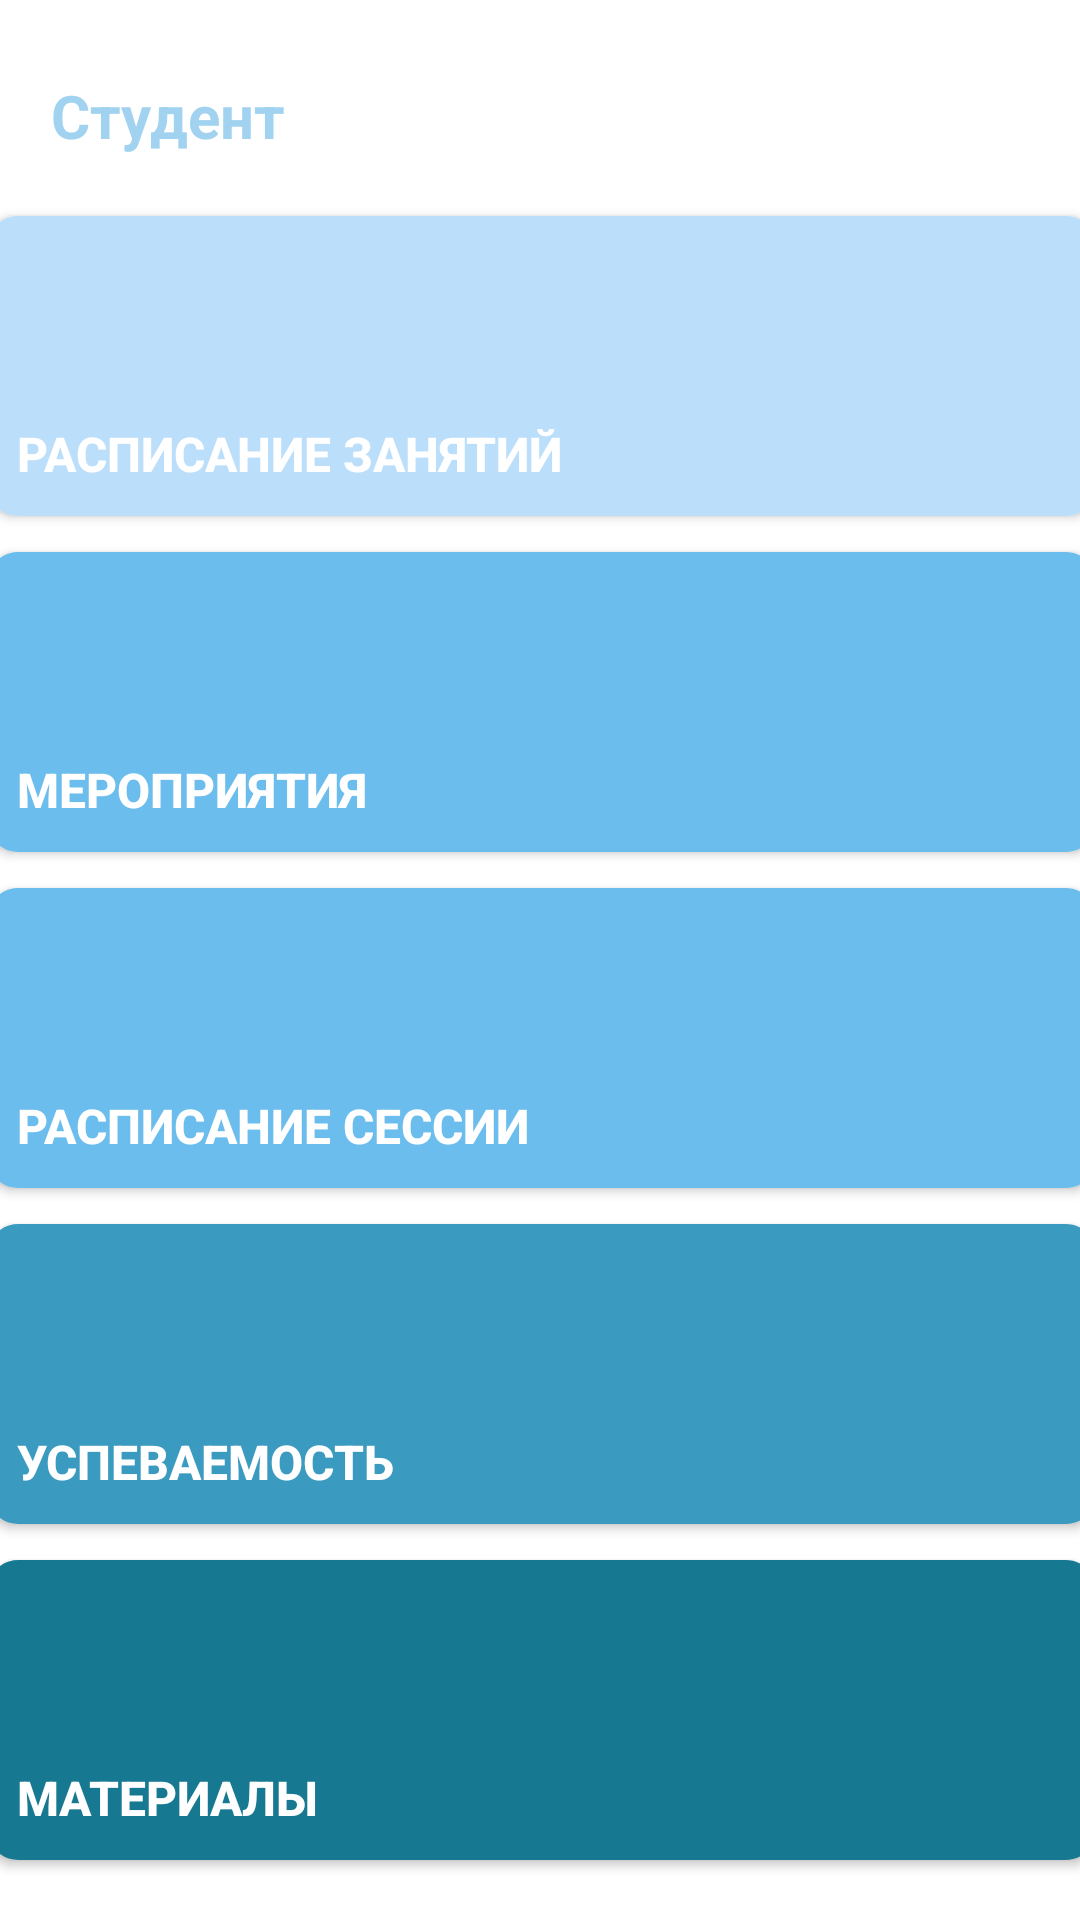

The Android layout XML behind this screen, and the referenced resources:
<!-- AndroidManifest.xml: application theme Theme.StudentSystemApp -->
<!-- res/layout/activity_home_student.xml -->
<?xml version="1.0" encoding="utf-8"?>
<androidx.constraintlayout.widget.ConstraintLayout xmlns:android="http://schemas.android.com/apk/res/android"
    xmlns:app="http://schemas.android.com/apk/res-auto"
    xmlns:tools="http://schemas.android.com/tools"
    android:layout_width="match_parent"
    android:layout_height="match_parent"
    tools:context=".studentActivities.HomeActivityStudent">

    <androidx.appcompat.widget.AppCompatButton
        android:id="@+id/go_to_materials"
        android:layout_width="370dp"
        android:layout_height="100dp"
        android:layout_marginTop="12dp"
        android:background="@drawable/button_style_blue_5"
        android:gravity="bottom|left"
        android:text="Материалы"
        android:textColor="#FFFFFF"
        android:textSize="16sp"
        android:textStyle="bold"
        app:layout_constraintEnd_toEndOf="parent"
        app:layout_constraintHorizontal_bias="0.487"
        app:layout_constraintStart_toStartOf="parent"
        app:layout_constraintTop_toBottomOf="@+id/go_to_perfomance" />

    <androidx.appcompat.widget.AppCompatButton
        android:id="@+id/go_to_perfomance"
        android:layout_width="370dp"
        android:layout_height="100dp"
        android:layout_marginTop="12dp"
        android:background="@drawable/button_style_blue_4"
        android:gravity="bottom|left"
        android:text="Успеваемость"
        android:textColor="#FFFFFF"
        android:textSize="16sp"
        android:textStyle="bold"
        app:layout_constraintEnd_toEndOf="parent"
        app:layout_constraintHorizontal_bias="0.487"
        app:layout_constraintStart_toStartOf="parent"
        app:layout_constraintTop_toBottomOf="@+id/go_to_sessia_shedule" />

    <androidx.appcompat.widget.AppCompatButton
        android:id="@+id/go_to_sessia_shedule"
        android:layout_width="370dp"
        android:layout_height="100dp"
        android:layout_marginTop="12dp"
        android:background="@drawable/button_style_blue_3"
        android:gravity="bottom|left"
        android:text="Расписание сессии"
        android:textColor="#FFFFFF"
        android:textSize="16sp"
        android:textStyle="bold"
        app:layout_constraintEnd_toEndOf="parent"
        app:layout_constraintHorizontal_bias="0.487"
        app:layout_constraintStart_toStartOf="parent"
        app:layout_constraintTop_toBottomOf="@+id/go_to_event_schedule" />

    <androidx.appcompat.widget.AppCompatButton
        android:id="@+id/to_class_schedule_button"
        android:layout_width="370dp"
        android:layout_height="100dp"
        android:layout_marginTop="20dp"
        android:background="@drawable/button_style"
        android:gravity="bottom|left"
        android:text="Расписание занятий"
        android:textColor="#FFFFFF"
        android:textSize="16sp"
        android:textStyle="bold"
        app:layout_constraintEnd_toEndOf="parent"
        app:layout_constraintHorizontal_bias="0.487"
        app:layout_constraintStart_toStartOf="parent"
        app:layout_constraintTop_toBottomOf="@+id/textView3" />

    <androidx.appcompat.widget.AppCompatButton
        android:id="@+id/go_to_event_schedule"
        android:layout_width="370dp"
        android:layout_height="100dp"
        android:layout_marginTop="12dp"
        android:background="@drawable/button_style_blue_3"
        android:gravity="bottom|left"
        android:text="Мероприятия"
        android:textAlignment="textStart"
        android:textColor="#FFFFFF"
        android:textSize="16sp"
        android:textStyle="bold"
        app:layout_constraintEnd_toEndOf="parent"
        app:layout_constraintHorizontal_bias="0.487"
        app:layout_constraintStart_toStartOf="parent"
        app:layout_constraintTop_toBottomOf="@+id/to_class_schedule_button" />

    <TextView
        android:id="@+id/textView3"
        android:layout_width="wrap_content"
        android:layout_height="wrap_content"
        android:layout_marginTop="25dp"
        android:text="Студент"
        android:textColor="@color/blue_2"
        android:textSize="20sp"
        android:textStyle="bold"
        app:layout_constraintEnd_toEndOf="parent"
        app:layout_constraintHorizontal_bias="0.06"
        app:layout_constraintStart_toStartOf="parent"
        app:layout_constraintTop_toTopOf="parent" />
</androidx.constraintlayout.widget.ConstraintLayout>
<!-- resources referenced by this layout -->
<resources>
  <color name="blue_2">#a1d3f0</color>
  <!-- drawable button_style (drawable) -->
  <?xml version="1.0" encoding="utf-8"?>
  <selector xmlns:android="http://schemas.android.com/apk/res/android" >
      <item android:state_pressed="true" >
          <shape android:shape="rectangle"  >
              <corners android:radius="10dip" />
              <stroke android:width="1dip" android:color="@color/blue_4" />
              <solid android:color="@color/blue_4"/>
          </shape>
      </item>
      <item >
          <shape android:shape="rectangle"  >
              <corners android:radius="10dip" />
              <stroke android:width="1dip" android:color="@color/blue_1" />
              <solid android:color="@color/blue_1"/>
              <padding android:left="10dp"/>
              <padding android:bottom="10dp"/>
          </shape>
      </item>
  </selector>
  <!-- drawable button_style_blue_3 (drawable) -->
  <?xml version="1.0" encoding="utf-8"?>
  <selector xmlns:android="http://schemas.android.com/apk/res/android" >
      <item android:state_pressed="true" >
          <shape android:shape="rectangle"  >
              <corners android:radius="10dip" />
              <stroke android:width="1dip" android:color="@color/blue_4" />
  
          </shape>
      </item>
      <item >
          <shape android:shape="rectangle"  >
              <corners android:radius="10dip" />
              <stroke android:width="1dip" android:color="@color/blue_3" />
              <solid android:color="@color/blue_3"/>
              <padding android:left="10dp"/>
              <padding android:bottom="10dp"/>
          </shape>
      </item>
  </selector>
  <!-- drawable button_style_blue_4 (drawable) -->
  <?xml version="1.0" encoding="utf-8"?>
  <selector xmlns:android="http://schemas.android.com/apk/res/android" >
      <item android:state_pressed="true" >
          <shape android:shape="rectangle"  >
              <corners android:radius="10dip" />
              <stroke android:width="1dip" android:color="@color/blue_5" />
          </shape>
      </item>
      <item >
          <shape android:shape="rectangle"  >
              <corners android:radius="10dip" />
              <stroke android:width="1dip" android:color="@color/blue_4" />
              <solid android:color="@color/blue_4"/>
              <padding android:left="10dp"/>
              <padding android:bottom="10dp"/>
          </shape>
      </item>
  </selector>
  <!-- drawable button_style_blue_5 (drawable) -->
  <?xml version="1.0" encoding="utf-8"?>
  <selector xmlns:android="http://schemas.android.com/apk/res/android" >
      <item android:state_pressed="true" >
          <shape android:shape="rectangle"  >
              <corners android:radius="10dip" />
              <stroke android:width="1dip" android:color="@color/blue_6" />
          </shape>
      </item>
      <item >
          <shape android:shape="rectangle"  >
              <corners android:radius="10dip" />
              <stroke android:width="1dip" android:color="@color/blue_5" />
              <solid android:color="@color/blue_5"/>
              <padding android:left="10dp"/>
              <padding android:bottom="10dp"/>
          </shape>
      </item>
  </selector>
  <style name="Theme.StudentSystemApp" parent="Theme.MaterialComponents.DayNight.DarkActionBar">
          
          <item name="colorPrimary">@color/blue_1</item>
          <item name="colorOnPrimary">@color/white</item>
          
          <item name="colorSecondary">@color/blue_4</item>
          <item name="colorSecondaryVariant">@color/blue_5</item>
          <item name="colorOnSecondary">@color/black</item>
          
          <item name="android:statusBarColor">@color/blue_1</item>
          
      </style>
  <color name="blue_4">#3b9abf</color>
  <color name="blue_1">#bbdefb</color>
  <color name="blue_3">#6bbded</color>
  <color name="blue_5">#167891</color>
  <color name="blue_6">#035970</color>
  <color name="white">#FFFFFFFF</color>
  <color name="black">#FF000000</color>
</resources>
